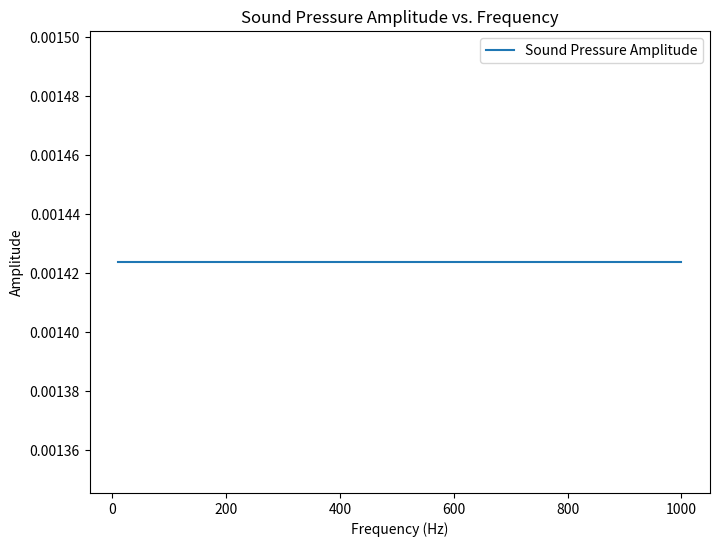

Generate this figure with matplotlib:
import numpy as np
import matplotlib.pyplot as plt

# 参数定义
c = 1500  # 声速，单位：m/s
A = 1     # 声源振幅

# 定义声源和镜像源的位置
r_S = 100        # 声源到接收点的距离
r_S_prime = 116.6 # 镜像源到接收点的距离

# 频率范围
f = np.linspace(10, 1000, 500)  # 频率范围，从10 Hz到1000 Hz

# 计算波数和角频率
k = (2 * np.pi * f) / c
omega = 2 * np.pi * f

# 计算声压幅度
# 声压的幅度公式
amplitude_S = A / r_S
amplitude_S_prime = A / r_S_prime
amplitude = amplitude_S - amplitude_S_prime

# 由于 amplitude 是常数，所以计算其绝对值时需要对每个频率的值进行计算
amplitude = np.abs(amplitude_S - amplitude_S_prime)

# 绘制图像
plt.figure(figsize=(8, 6))
plt.plot(f, amplitude * np.ones_like(f), label='Sound Pressure Amplitude')
plt.xlabel('Frequency (Hz)')
plt.ylabel('Amplitude')
plt.title('Sound Pressure Amplitude vs. Frequency')
plt.grid(False)
plt.legend()
plt.show()
